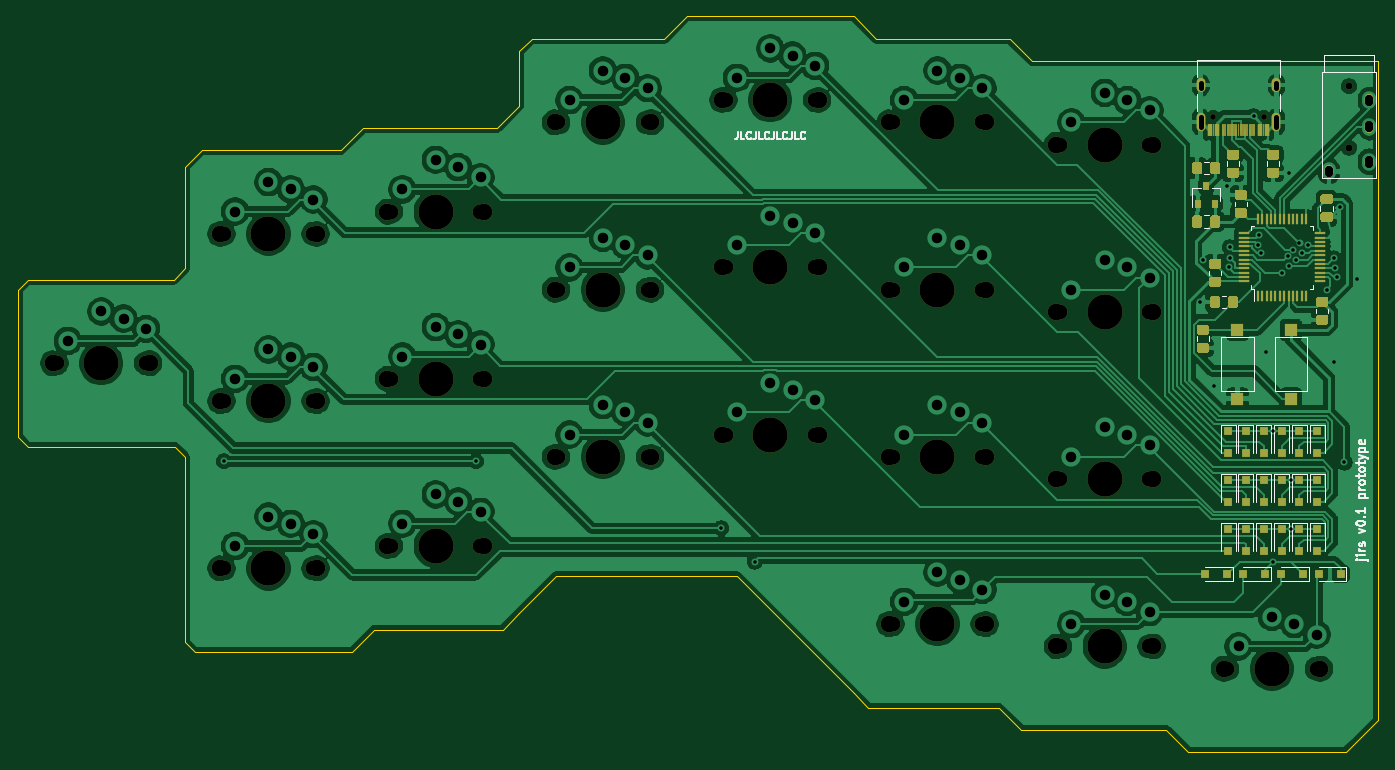
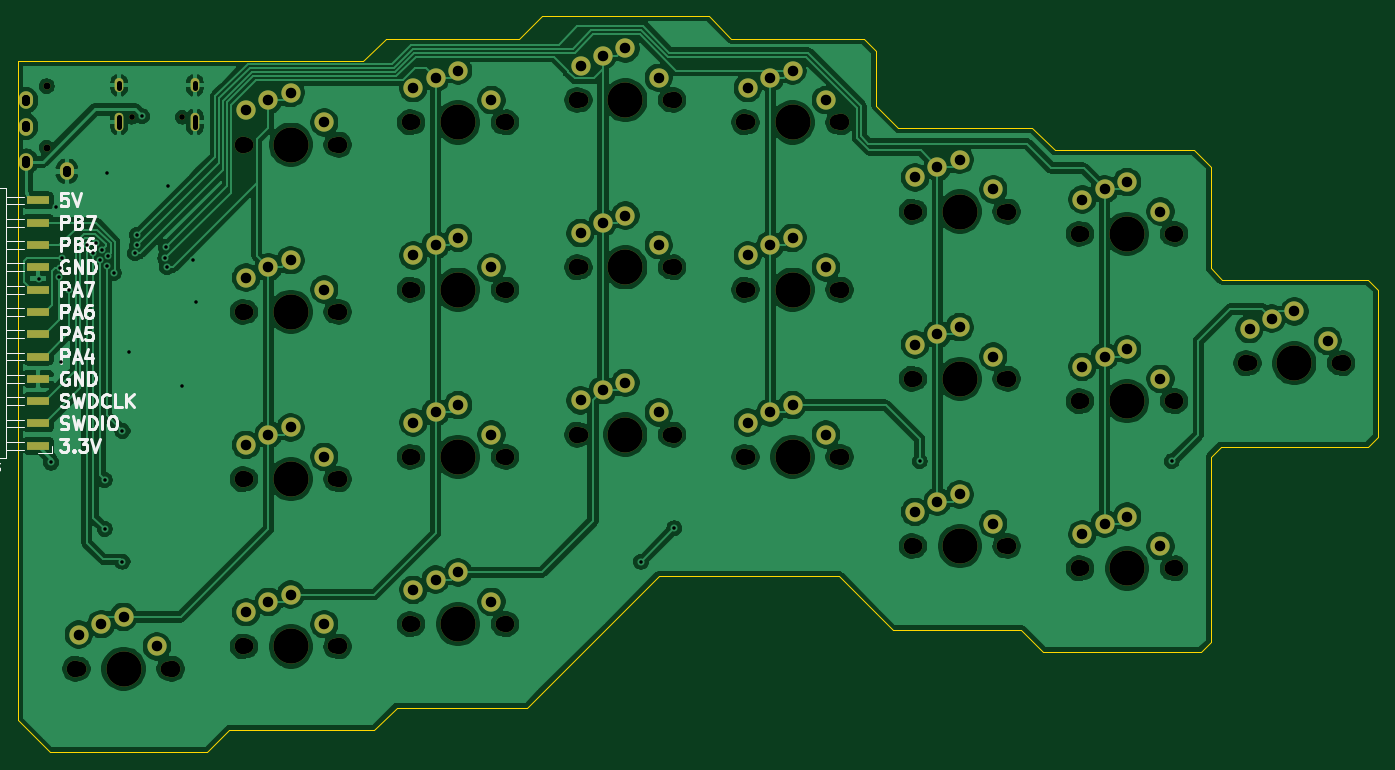
Circuit board: 11 layer files. Board 154.9 x 83.8 mm.
- bottom_copper: left-B_Cu.gbl (302511 bytes)
- bottom_mask: left-B_Mask.gbs (6794 bytes)
- paste: left-B_Paste.gbp (818 bytes)
- bottom_silk: left-B_SilkS.gbo (21644 bytes)
- outline: left-Edge_Cuts.gm1 (3051 bytes)
- top_copper: left-F_Cu.gtl (254946 bytes)
- top_mask: left-F_Mask.gts (16986 bytes)
- paste: left-F_Paste.gtp (10381 bytes)
- top_silk: left-F_SilkS.gto (27058 bytes)
- drill: left-NPTH.drl (2142 bytes)
- drill: left-PTH.drl (2789 bytes)

=== bottom_copper: left-B_Cu.gbl (302511 bytes, source omitted) ===
=== bottom_mask: left-B_Mask.gbs ===
G04 #@! TF.GenerationSoftware,KiCad,Pcbnew,5.1.10*
G04 #@! TF.CreationDate,2021-06-22T11:56:40+03:00*
G04 #@! TF.ProjectId,left,6c656674-2e6b-4696-9361-645f70636258,rev?*
G04 #@! TF.SameCoordinates,Original*
G04 #@! TF.FileFunction,Soldermask,Bot*
G04 #@! TF.FilePolarity,Negative*
%FSLAX46Y46*%
G04 Gerber Fmt 4.6, Leading zero omitted, Abs format (unit mm)*
G04 Created by KiCad (PCBNEW 5.1.10) date 2021-06-22 11:56:40*
%MOMM*%
%LPD*%
G01*
G04 APERTURE LIST*
%ADD10C,2.200000*%
%ADD11C,4.000000*%
%ADD12C,1.900000*%
%ADD13C,1.700000*%
%ADD14O,1.600000X2.000000*%
%ADD15C,0.800000*%
%ADD16R,2.500000X1.000000*%
%ADD17O,1.000000X2.100000*%
%ADD18C,0.650000*%
%ADD19O,1.000000X1.600000*%
G04 APERTURE END LIST*
D10*
X119400000Y-62775000D03*
D11*
X114300000Y-66675000D03*
D12*
X108800000Y-66675000D03*
X119800000Y-66675000D03*
D10*
X114300000Y-60775000D03*
X116840000Y-61595000D03*
X110490000Y-64135000D03*
D13*
X119380000Y-66675000D03*
X109220000Y-66675000D03*
D10*
X233700000Y-112305000D03*
D11*
X228600000Y-116205000D03*
D12*
X223100000Y-116205000D03*
X234100000Y-116205000D03*
D10*
X228600000Y-110305000D03*
X231140000Y-111125000D03*
X224790000Y-113665000D03*
D13*
X233680000Y-116205000D03*
X223520000Y-116205000D03*
X109220000Y-85725000D03*
X119380000Y-85725000D03*
D10*
X110490000Y-83185000D03*
X116840000Y-80645000D03*
X114300000Y-79825000D03*
D12*
X119800000Y-85725000D03*
X108800000Y-85725000D03*
D11*
X114300000Y-85725000D03*
D10*
X119400000Y-81825000D03*
X119400000Y-100875000D03*
D11*
X114300000Y-104775000D03*
D12*
X108800000Y-104775000D03*
X119800000Y-104775000D03*
D10*
X114300000Y-98875000D03*
X116840000Y-99695000D03*
X110490000Y-102235000D03*
D13*
X119380000Y-104775000D03*
X109220000Y-104775000D03*
X147320000Y-53975000D03*
X157480000Y-53975000D03*
D10*
X148590000Y-51435000D03*
X154940000Y-48895000D03*
X152400000Y-48075000D03*
D12*
X157900000Y-53975000D03*
X146900000Y-53975000D03*
D11*
X152400000Y-53975000D03*
D10*
X157500000Y-50075000D03*
X214650000Y-71665000D03*
D11*
X209550000Y-75565000D03*
D12*
X204050000Y-75565000D03*
X215050000Y-75565000D03*
D10*
X209550000Y-69665000D03*
X212090000Y-70485000D03*
X205740000Y-73025000D03*
D13*
X214630000Y-75565000D03*
X204470000Y-75565000D03*
X147320000Y-73025000D03*
X157480000Y-73025000D03*
D10*
X148590000Y-70485000D03*
X154940000Y-67945000D03*
X152400000Y-67125000D03*
D12*
X157900000Y-73025000D03*
X146900000Y-73025000D03*
D11*
X152400000Y-73025000D03*
D10*
X157500000Y-69125000D03*
X157500000Y-88175000D03*
D11*
X152400000Y-92075000D03*
D12*
X146900000Y-92075000D03*
X157900000Y-92075000D03*
D10*
X152400000Y-86175000D03*
X154940000Y-86995000D03*
X148590000Y-89535000D03*
D13*
X157480000Y-92075000D03*
X147320000Y-92075000D03*
X90170000Y-81407000D03*
X100330000Y-81407000D03*
D10*
X91440000Y-78867000D03*
X97790000Y-76327000D03*
X95250000Y-75507000D03*
D12*
X100750000Y-81407000D03*
X89750000Y-81407000D03*
D11*
X95250000Y-81407000D03*
D10*
X100350000Y-77507000D03*
X214650000Y-52615000D03*
D11*
X209550000Y-56515000D03*
D12*
X204050000Y-56515000D03*
X215050000Y-56515000D03*
D10*
X209550000Y-50615000D03*
X212090000Y-51435000D03*
X205740000Y-53975000D03*
D13*
X214630000Y-56515000D03*
X204470000Y-56515000D03*
X204470000Y-94615000D03*
X214630000Y-94615000D03*
D10*
X205740000Y-92075000D03*
X212090000Y-89535000D03*
X209550000Y-88715000D03*
D12*
X215050000Y-94615000D03*
X204050000Y-94615000D03*
D11*
X209550000Y-94615000D03*
D10*
X214650000Y-90715000D03*
X138450000Y-60235000D03*
D11*
X133350000Y-64135000D03*
D12*
X127850000Y-64135000D03*
X138850000Y-64135000D03*
D10*
X133350000Y-58235000D03*
X135890000Y-59055000D03*
X129540000Y-61595000D03*
D13*
X138430000Y-64135000D03*
X128270000Y-64135000D03*
X128270000Y-83185000D03*
X138430000Y-83185000D03*
D10*
X129540000Y-80645000D03*
X135890000Y-78105000D03*
X133350000Y-77285000D03*
D12*
X138850000Y-83185000D03*
X127850000Y-83185000D03*
D11*
X133350000Y-83185000D03*
D10*
X138450000Y-79285000D03*
X138450000Y-98335000D03*
D11*
X133350000Y-102235000D03*
D12*
X127850000Y-102235000D03*
X138850000Y-102235000D03*
D10*
X133350000Y-96335000D03*
X135890000Y-97155000D03*
X129540000Y-99695000D03*
D13*
X138430000Y-102235000D03*
X128270000Y-102235000D03*
X166370000Y-51435000D03*
X176530000Y-51435000D03*
D10*
X167640000Y-48895000D03*
X173990000Y-46355000D03*
X171450000Y-45535000D03*
D12*
X176950000Y-51435000D03*
X165950000Y-51435000D03*
D11*
X171450000Y-51435000D03*
D10*
X176550000Y-47535000D03*
X176550000Y-66585000D03*
D11*
X171450000Y-70485000D03*
D12*
X165950000Y-70485000D03*
X176950000Y-70485000D03*
D10*
X171450000Y-64585000D03*
X173990000Y-65405000D03*
X167640000Y-67945000D03*
D13*
X176530000Y-70485000D03*
X166370000Y-70485000D03*
X166370000Y-89535000D03*
X176530000Y-89535000D03*
D10*
X167640000Y-86995000D03*
X173990000Y-84455000D03*
X171450000Y-83635000D03*
D12*
X176950000Y-89535000D03*
X165950000Y-89535000D03*
D11*
X171450000Y-89535000D03*
D10*
X176550000Y-85635000D03*
X195600000Y-50075000D03*
D11*
X190500000Y-53975000D03*
D12*
X185000000Y-53975000D03*
X196000000Y-53975000D03*
D10*
X190500000Y-48075000D03*
X193040000Y-48895000D03*
X186690000Y-51435000D03*
D13*
X195580000Y-53975000D03*
X185420000Y-53975000D03*
X185420000Y-73025000D03*
X195580000Y-73025000D03*
D10*
X186690000Y-70485000D03*
X193040000Y-67945000D03*
X190500000Y-67125000D03*
D12*
X196000000Y-73025000D03*
X185000000Y-73025000D03*
D11*
X190500000Y-73025000D03*
D10*
X195600000Y-69125000D03*
X195600000Y-88175000D03*
D11*
X190500000Y-92075000D03*
D12*
X185000000Y-92075000D03*
X196000000Y-92075000D03*
D10*
X190500000Y-86175000D03*
X193040000Y-86995000D03*
X186690000Y-89535000D03*
D13*
X195580000Y-92075000D03*
X185420000Y-92075000D03*
X204470000Y-113665000D03*
X214630000Y-113665000D03*
D10*
X205740000Y-111125000D03*
X212090000Y-108585000D03*
X209550000Y-107765000D03*
D12*
X215050000Y-113665000D03*
X204050000Y-113665000D03*
D11*
X209550000Y-113665000D03*
D10*
X214650000Y-109765000D03*
X195600000Y-107225000D03*
D11*
X190500000Y-111125000D03*
D12*
X185000000Y-111125000D03*
X196000000Y-111125000D03*
D10*
X190500000Y-105225000D03*
X193040000Y-106045000D03*
X186690000Y-108585000D03*
D13*
X195580000Y-111125000D03*
X185420000Y-111125000D03*
D14*
X235063000Y-59560000D03*
X239663000Y-58460000D03*
X239663000Y-51460000D03*
D15*
X237363000Y-56860000D03*
X237363000Y-49860000D03*
D14*
X239663000Y-54460000D03*
D16*
X238315000Y-62865000D03*
X238315000Y-65405000D03*
X238315000Y-67945000D03*
X238315000Y-70485000D03*
X238315000Y-73025000D03*
X238315000Y-75565000D03*
X238315000Y-78105000D03*
X238315000Y-80645000D03*
X238315000Y-83185000D03*
X238315000Y-85725000D03*
X238315000Y-88265000D03*
X238315000Y-90805000D03*
D17*
X220470000Y-53930000D03*
X229110000Y-53930000D03*
D18*
X227680000Y-53400000D03*
D19*
X229110000Y-49750000D03*
D18*
X221900000Y-53400000D03*
D19*
X220470000Y-49750000D03*
M02*

=== paste: left-B_Paste.gbp ===
G04 #@! TF.GenerationSoftware,KiCad,Pcbnew,5.1.10*
G04 #@! TF.CreationDate,2021-06-22T11:56:40+03:00*
G04 #@! TF.ProjectId,left,6c656674-2e6b-4696-9361-645f70636258,rev?*
G04 #@! TF.SameCoordinates,Original*
G04 #@! TF.FileFunction,Paste,Bot*
G04 #@! TF.FilePolarity,Positive*
%FSLAX46Y46*%
G04 Gerber Fmt 4.6, Leading zero omitted, Abs format (unit mm)*
G04 Created by KiCad (PCBNEW 5.1.10) date 2021-06-22 11:56:40*
%MOMM*%
%LPD*%
G01*
G04 APERTURE LIST*
%ADD10R,2.500000X1.000000*%
G04 APERTURE END LIST*
D10*
X238315000Y-62865000D03*
X238315000Y-65405000D03*
X238315000Y-67945000D03*
X238315000Y-70485000D03*
X238315000Y-73025000D03*
X238315000Y-75565000D03*
X238315000Y-78105000D03*
X238315000Y-80645000D03*
X238315000Y-83185000D03*
X238315000Y-85725000D03*
X238315000Y-88265000D03*
X238315000Y-90805000D03*
M02*

=== bottom_silk: left-B_SilkS.gbo (21644 bytes, source omitted) ===
=== outline: left-Edge_Cuts.gm1 ===
G04 #@! TF.GenerationSoftware,KiCad,Pcbnew,5.1.10*
G04 #@! TF.CreationDate,2021-06-22T11:56:40+03:00*
G04 #@! TF.ProjectId,left,6c656674-2e6b-4696-9361-645f70636258,rev?*
G04 #@! TF.SameCoordinates,Original*
G04 #@! TF.FileFunction,Profile,NP*
%FSLAX46Y46*%
G04 Gerber Fmt 4.6, Leading zero omitted, Abs format (unit mm)*
G04 Created by KiCad (PCBNEW 5.1.10) date 2021-06-22 11:56:40*
%MOMM*%
%LPD*%
G01*
G04 APERTURE LIST*
G04 #@! TA.AperFunction,Profile*
%ADD10C,0.100000*%
G04 #@! TD*
G04 APERTURE END LIST*
D10*
X142875000Y-45847000D02*
X142875000Y-52070000D01*
X144272000Y-44450000D02*
X159258000Y-44450000D01*
X133477000Y-54610000D02*
X140335000Y-54610000D01*
X142875000Y-45847000D02*
X144272000Y-44450000D01*
X140335000Y-54610000D02*
X142875000Y-52070000D01*
X104775000Y-70612000D02*
X104775000Y-59055000D01*
X104775000Y-92075000D02*
X104775000Y-97663000D01*
X147066000Y-105664000D02*
X167640000Y-105664000D01*
X142875000Y-109855000D02*
X147066000Y-105664000D01*
X125095000Y-54610000D02*
X133477000Y-54610000D01*
X86868000Y-90932000D02*
X103632000Y-90932000D01*
X86868000Y-71882000D02*
X103505000Y-71882000D01*
X85725000Y-73025000D02*
X85725000Y-89789000D01*
X86868000Y-71882000D02*
X85725000Y-73025000D01*
X86868000Y-90932000D02*
X85725000Y-89789000D01*
X105918000Y-114300000D02*
X123825000Y-114300000D01*
X104775000Y-97663000D02*
X104775000Y-113157000D01*
X104775000Y-113157000D02*
X105918000Y-114300000D01*
X103632000Y-90932000D02*
X104775000Y-92075000D01*
X197485000Y-120650000D02*
X182626000Y-120650000D01*
X200025000Y-123190000D02*
X197485000Y-120650000D01*
X216535000Y-123190000D02*
X200025000Y-123190000D01*
X219075000Y-125730000D02*
X216535000Y-123190000D01*
X219837000Y-125730000D02*
X219075000Y-125730000D01*
X103505000Y-71882000D02*
X104775000Y-70612000D01*
X201295000Y-46990000D02*
X219075000Y-46990000D01*
X198755000Y-44450000D02*
X201295000Y-46990000D01*
X198374000Y-44450000D02*
X198755000Y-44450000D01*
X183515000Y-44450000D02*
X198374000Y-44450000D01*
X180975000Y-41910000D02*
X183515000Y-44450000D01*
X140970000Y-111760000D02*
X126365000Y-111760000D01*
X142875000Y-109855000D02*
X140970000Y-111760000D01*
X180975000Y-118999000D02*
X167640000Y-105664000D01*
X159385000Y-44450000D02*
X161925000Y-41910000D01*
X159258000Y-44450000D02*
X159385000Y-44450000D01*
X122555000Y-57150000D02*
X125095000Y-54610000D01*
X122428000Y-57150000D02*
X122555000Y-57150000D01*
X122174000Y-57150000D02*
X122428000Y-57150000D01*
X121920000Y-57150000D02*
X122174000Y-57150000D01*
X106680000Y-57150000D02*
X121920000Y-57150000D01*
X104775000Y-59055000D02*
X106680000Y-57150000D01*
X123825000Y-114300000D02*
X126365000Y-111760000D01*
X240665000Y-122047000D02*
X240665000Y-104140000D01*
X238125000Y-124587000D02*
X240665000Y-122047000D01*
X236982000Y-125730000D02*
X238125000Y-124587000D01*
X219837000Y-125730000D02*
X236982000Y-125730000D01*
X180975000Y-118999000D02*
X182626000Y-120650000D01*
X240665000Y-46990000D02*
X240665000Y-104140000D01*
X219075000Y-46990000D02*
X240665000Y-46990000D01*
X161925000Y-41910000D02*
X180975000Y-41910000D01*
M02*

=== top_copper: left-F_Cu.gtl (254946 bytes, source omitted) ===
=== top_mask: left-F_Mask.gts (16986 bytes, source omitted) ===
=== paste: left-F_Paste.gtp (10381 bytes, source omitted) ===
=== top_silk: left-F_SilkS.gto (27058 bytes, source omitted) ===
=== drill: left-NPTH.drl ===
M48
; DRILL file {KiCad 5.1.10} date Tue Jun 22 11:56:43 2021
; FORMAT={-:-/ absolute / metric / decimal}
; #@! TF.CreationDate,2021-06-22T11:56:43+03:00
; #@! TF.GenerationSoftware,Kicad,Pcbnew,5.1.10
; #@! TF.FileFunction,NonPlated,1,2,NPTH
FMAT,2
METRIC
T1C0.650
T2C0.800
T3C1.700
T4C1.900
T5C4.000
%
G90
G05
T1
X221.9Y-53.4
X227.68Y-53.4
T2
X237.363Y-49.86
X237.363Y-56.86
T3
X90.17Y-81.407
X100.33Y-81.407
X109.22Y-66.675
X109.22Y-85.725
X109.22Y-104.775
X119.38Y-66.675
X119.38Y-85.725
X119.38Y-104.775
X128.27Y-64.135
X128.27Y-83.185
X128.27Y-102.235
X138.43Y-64.135
X138.43Y-83.185
X138.43Y-102.235
X147.32Y-53.975
X147.32Y-73.025
X147.32Y-92.075
X157.48Y-53.975
X157.48Y-73.025
X157.48Y-92.075
X166.37Y-51.435
X166.37Y-70.485
X166.37Y-89.535
X176.53Y-51.435
X176.53Y-70.485
X176.53Y-89.535
X185.42Y-53.975
X185.42Y-73.025
X185.42Y-92.075
X185.42Y-111.125
X195.58Y-53.975
X195.58Y-73.025
X195.58Y-92.075
X195.58Y-111.125
X204.47Y-56.515
X204.47Y-75.565
X204.47Y-94.615
X204.47Y-113.665
X214.63Y-56.515
X214.63Y-75.565
X214.63Y-94.615
X214.63Y-113.665
X223.52Y-116.205
X233.68Y-116.205
T4
X89.75Y-81.407
X100.75Y-81.407
X108.8Y-66.675
X108.8Y-85.725
X108.8Y-104.775
X119.8Y-66.675
X119.8Y-85.725
X119.8Y-104.775
X127.85Y-64.135
X127.85Y-83.185
X127.85Y-102.235
X138.85Y-64.135
X138.85Y-83.185
X138.85Y-102.235
X146.9Y-53.975
X146.9Y-73.025
X146.9Y-92.075
X157.9Y-53.975
X157.9Y-73.025
X157.9Y-92.075
X165.95Y-51.435
X165.95Y-70.485
X165.95Y-89.535
X176.95Y-51.435
X176.95Y-70.485
X176.95Y-89.535
X185.0Y-53.975
X185.0Y-73.025
X185.0Y-92.075
X185.0Y-111.125
X196.0Y-53.975
X196.0Y-73.025
X196.0Y-92.075
X196.0Y-111.125
X204.05Y-56.515
X204.05Y-75.565
X204.05Y-94.615
X204.05Y-113.665
X215.05Y-56.515
X215.05Y-75.565
X215.05Y-94.615
X215.05Y-113.665
X223.1Y-116.205
X234.1Y-116.205
T5
X95.25Y-81.407
X114.3Y-66.675
X114.3Y-85.725
X114.3Y-104.775
X133.35Y-64.135
X133.35Y-83.185
X133.35Y-102.235
X152.4Y-53.975
X152.4Y-73.025
X152.4Y-92.075
X171.45Y-51.435
X171.45Y-70.485
X171.45Y-89.535
X190.5Y-53.975
X190.5Y-73.025
X190.5Y-92.075
X190.5Y-111.125
X209.55Y-56.515
X209.55Y-75.565
X209.55Y-94.615
X209.55Y-113.665
X228.6Y-116.205
T0
M30

=== drill: left-PTH.drl ===
M48
; DRILL file {KiCad 5.1.10} date Tue Jun 22 11:56:43 2021
; FORMAT={-:-/ absolute / metric / decimal}
; #@! TF.CreationDate,2021-06-22T11:56:43+03:00
; #@! TF.GenerationSoftware,Kicad,Pcbnew,5.1.10
; #@! TF.FileFunction,Plated,1,2,PTH
FMAT,2
METRIC
T1C0.400
T2C0.600
T3C0.900
T4C1.200
%
G90
G05
T1
X109.22Y-92.583
X137.922Y-92.583
X165.862Y-100.203
X169.672Y-104.013
X220.345Y-74.422
X220.726Y-69.596
X221.996Y-83.947
X223.52Y-61.214
X223.647Y-70.485
X223.774Y-68.199
X223.83Y-69.451
X226.507Y-53.279
X227.035Y-67.928
X227.076Y-66.802
X227.296Y-68.893
X227.965Y-80.137
X228.727Y-89.119
X228.727Y-104.013
X229.743Y-71.12
X230.378Y-69.215
X230.505Y-59.69
X230.505Y-70.358
X230.759Y-94.707
X230.759Y-100.295
X231.039Y-68.465
X231.296Y-69.612
X231.733Y-67.745
X232.036Y-68.843
X232.727Y-67.935
X234.823Y-73.025
X235.616Y-69.469
X235.712Y-81.28
X235.819Y-70.592
X235.966Y-71.628
X236.347Y-63.627
X236.855Y-92.71
X238.252Y-71.755
T4
X91.44Y-78.867
X95.25Y-75.507
X97.79Y-76.327
X100.35Y-77.507
X110.49Y-64.135
X110.49Y-83.185
X110.49Y-102.235
X114.3Y-60.775
X114.3Y-79.825
X114.3Y-98.875
X116.84Y-61.595
X116.84Y-80.645
X116.84Y-99.695
X119.4Y-62.775
X119.4Y-81.825
X119.4Y-100.875
X129.54Y-61.595
X129.54Y-80.645
X129.54Y-99.695
X133.35Y-58.235
X133.35Y-77.285
X133.35Y-96.335
X135.89Y-59.055
X135.89Y-78.105
X135.89Y-97.155
X138.45Y-60.235
X138.45Y-79.285
X138.45Y-98.335
X148.59Y-51.435
X148.59Y-70.485
X148.59Y-89.535
X152.4Y-48.075
X152.4Y-67.125
X152.4Y-86.175
X154.94Y-48.895
X154.94Y-67.945
X154.94Y-86.995
X157.5Y-50.075
X157.5Y-69.125
X157.5Y-88.175
X167.64Y-48.895
X167.64Y-67.945
X167.64Y-86.995
X171.45Y-45.535
X171.45Y-64.585
X171.45Y-83.635
X173.99Y-46.355
X173.99Y-65.405
X173.99Y-84.455
X176.55Y-47.535
X176.55Y-66.585
X176.55Y-85.635
X186.69Y-51.435
X186.69Y-70.485
X186.69Y-89.535
X186.69Y-108.585
X190.5Y-48.075
X190.5Y-67.125
X190.5Y-86.175
X190.5Y-105.225
X193.04Y-48.895
X193.04Y-67.945
X193.04Y-86.995
X193.04Y-106.045
X195.6Y-50.075
X195.6Y-69.125
X195.6Y-88.175
X195.6Y-107.225
X205.74Y-53.975
X205.74Y-73.025
X205.74Y-92.075
X205.74Y-111.125
X209.55Y-50.615
X209.55Y-69.665
X209.55Y-88.715
X209.55Y-107.765
X212.09Y-51.435
X212.09Y-70.485
X212.09Y-89.535
X212.09Y-108.585
X214.65Y-52.615
X214.65Y-71.665
X214.65Y-90.715
X214.65Y-109.765
X224.79Y-113.665
X228.6Y-110.305
X231.14Y-111.125
X233.7Y-112.305
T2
X220.47Y-50.05G85X220.47Y-49.45
G05
X220.47Y-54.48G85X220.47Y-53.38
G05
X229.11Y-50.05G85X229.11Y-49.45
G05
X229.11Y-54.48G85X229.11Y-53.38
G05
T3
X235.063Y-59.36G85X235.063Y-59.76
G05
X235.063Y-59.36G85X235.063Y-59.76
G05
X239.663Y-51.26G85X239.663Y-51.66
G05
X239.663Y-51.26G85X239.663Y-51.66
G05
X239.663Y-54.26G85X239.663Y-54.66
G05
X239.663Y-54.26G85X239.663Y-54.66
G05
X239.663Y-58.26G85X239.663Y-58.66
G05
X239.663Y-58.26G85X239.663Y-58.66
G05
T0
M30

